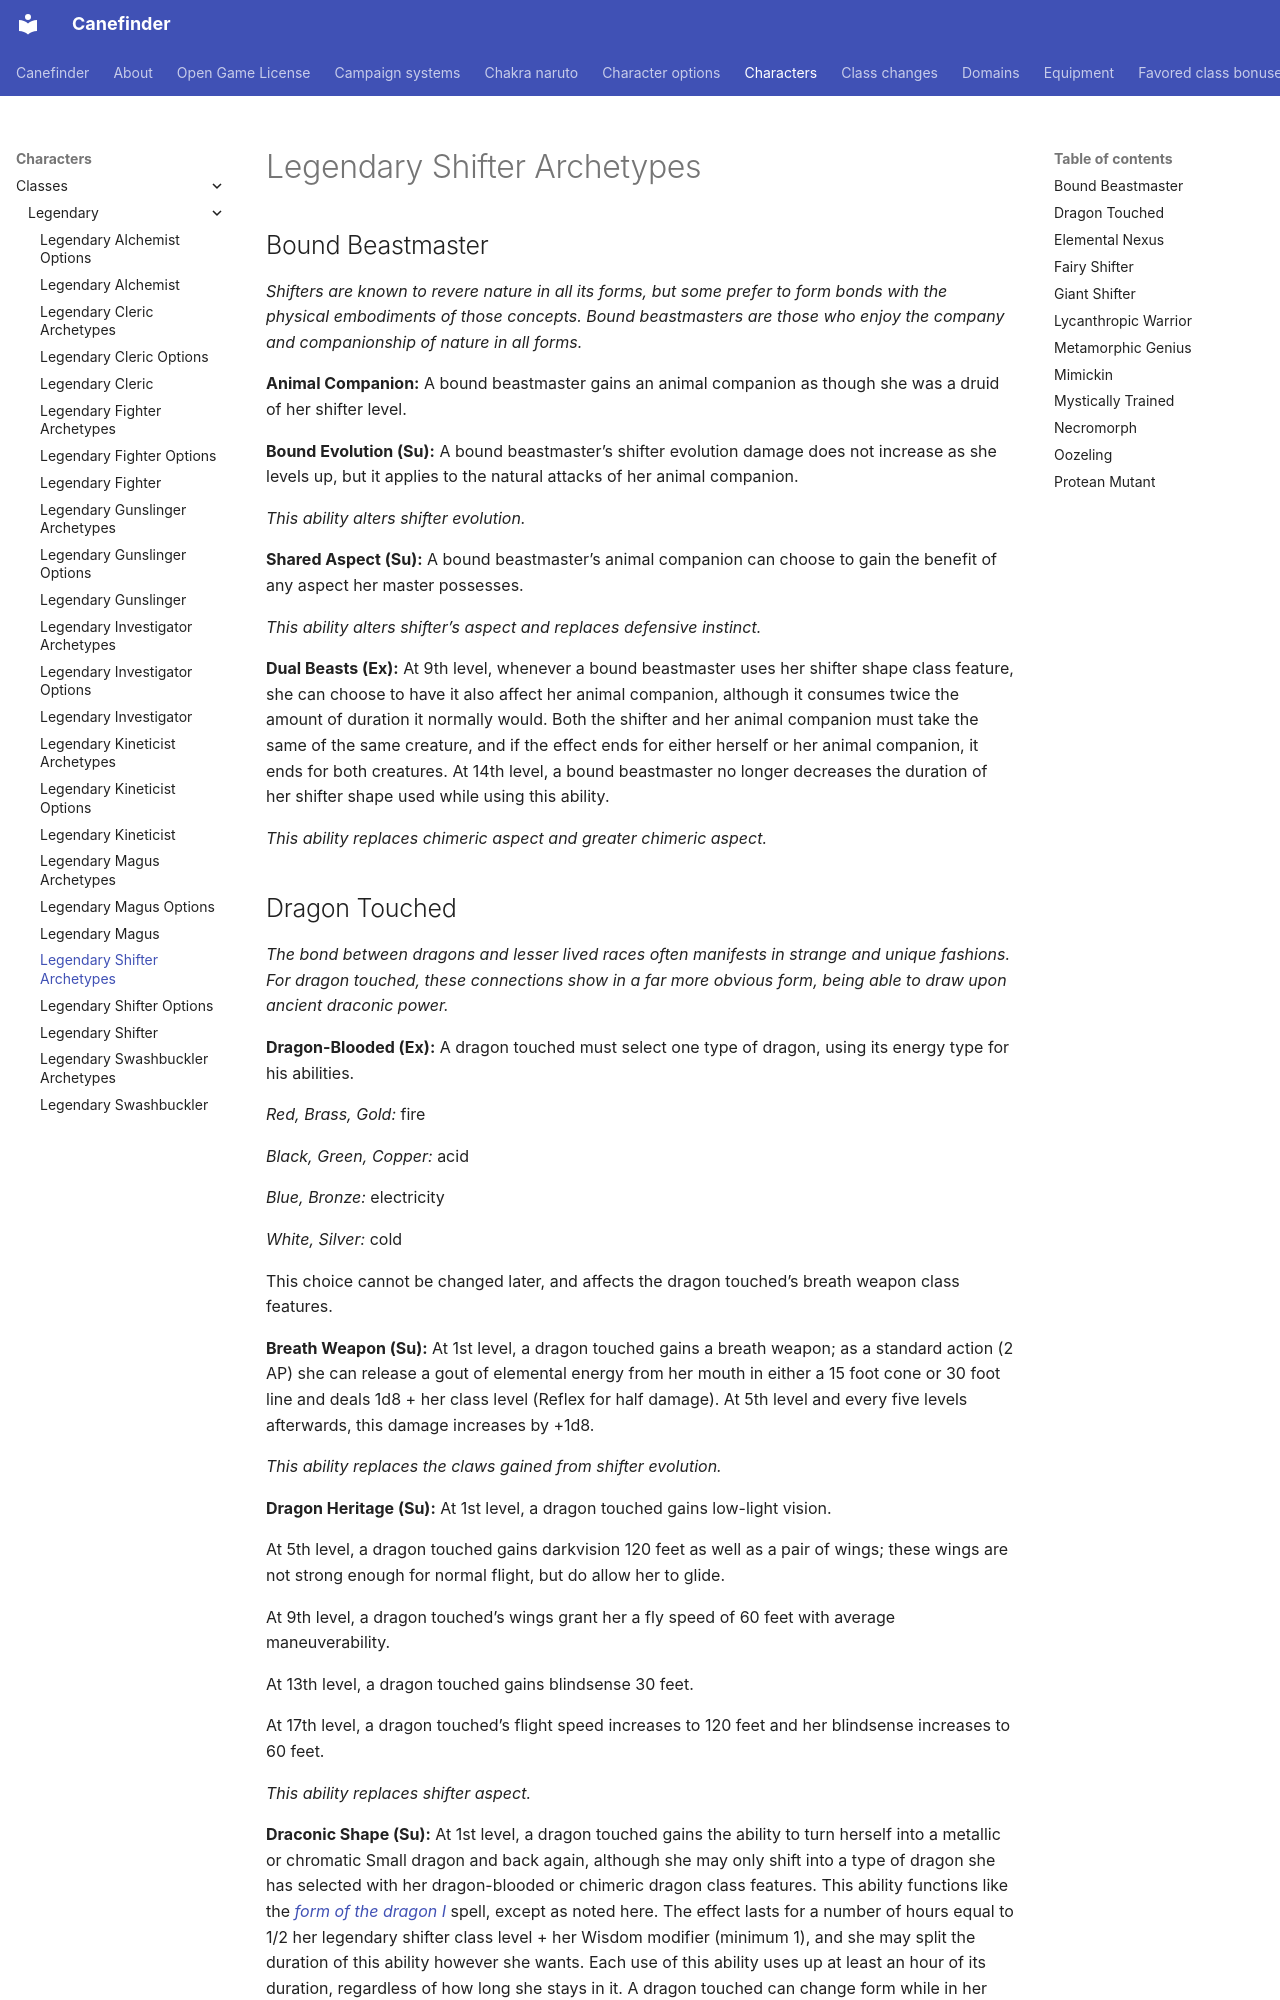

repository: canefinderhouserules/Canefinderhouserules · page: characters/classes/legendary/legendary-shifter-archetypes/index.html · generator: mkdocs

# Legendary Shifter Archetypes

## Bound Beastmaster

*Shifters are known to revere nature in all its forms, but some prefer to form bonds with the physical embodiments of those concepts. Bound beastmasters are those who enjoy the company and companionship of nature in all forms.*

**Animal Companion:** A bound beastmaster gains an animal companion as though she was a druid of her shifter level.

**Bound Evolution (Su):** A bound beastmaster’s shifter evolution damage does not increase as she levels up, but it applies to the natural attacks of her animal companion.

*This ability alters shifter evolution.*

**Shared Aspect (Su):** A bound beastmaster’s animal companion can choose to gain the benefit of any aspect her master possesses.

*This ability alters shifter’s aspect and replaces defensive instinct.*

**Dual Beasts (Ex):** At 9th level, whenever a bound beastmaster uses her shifter shape class feature, she can choose to have it also affect her animal companion, although it consumes twice the amount of duration it normally would. Both the shifter and her animal companion must take the same of the same creature, and if the effect ends for either herself or her animal companion, it ends for both creatures. At 14th level, a bound beastmaster no longer decreases the duration of her shifter shape used while using this ability.

*This ability replaces chimeric aspect and greater chimeric aspect.*
